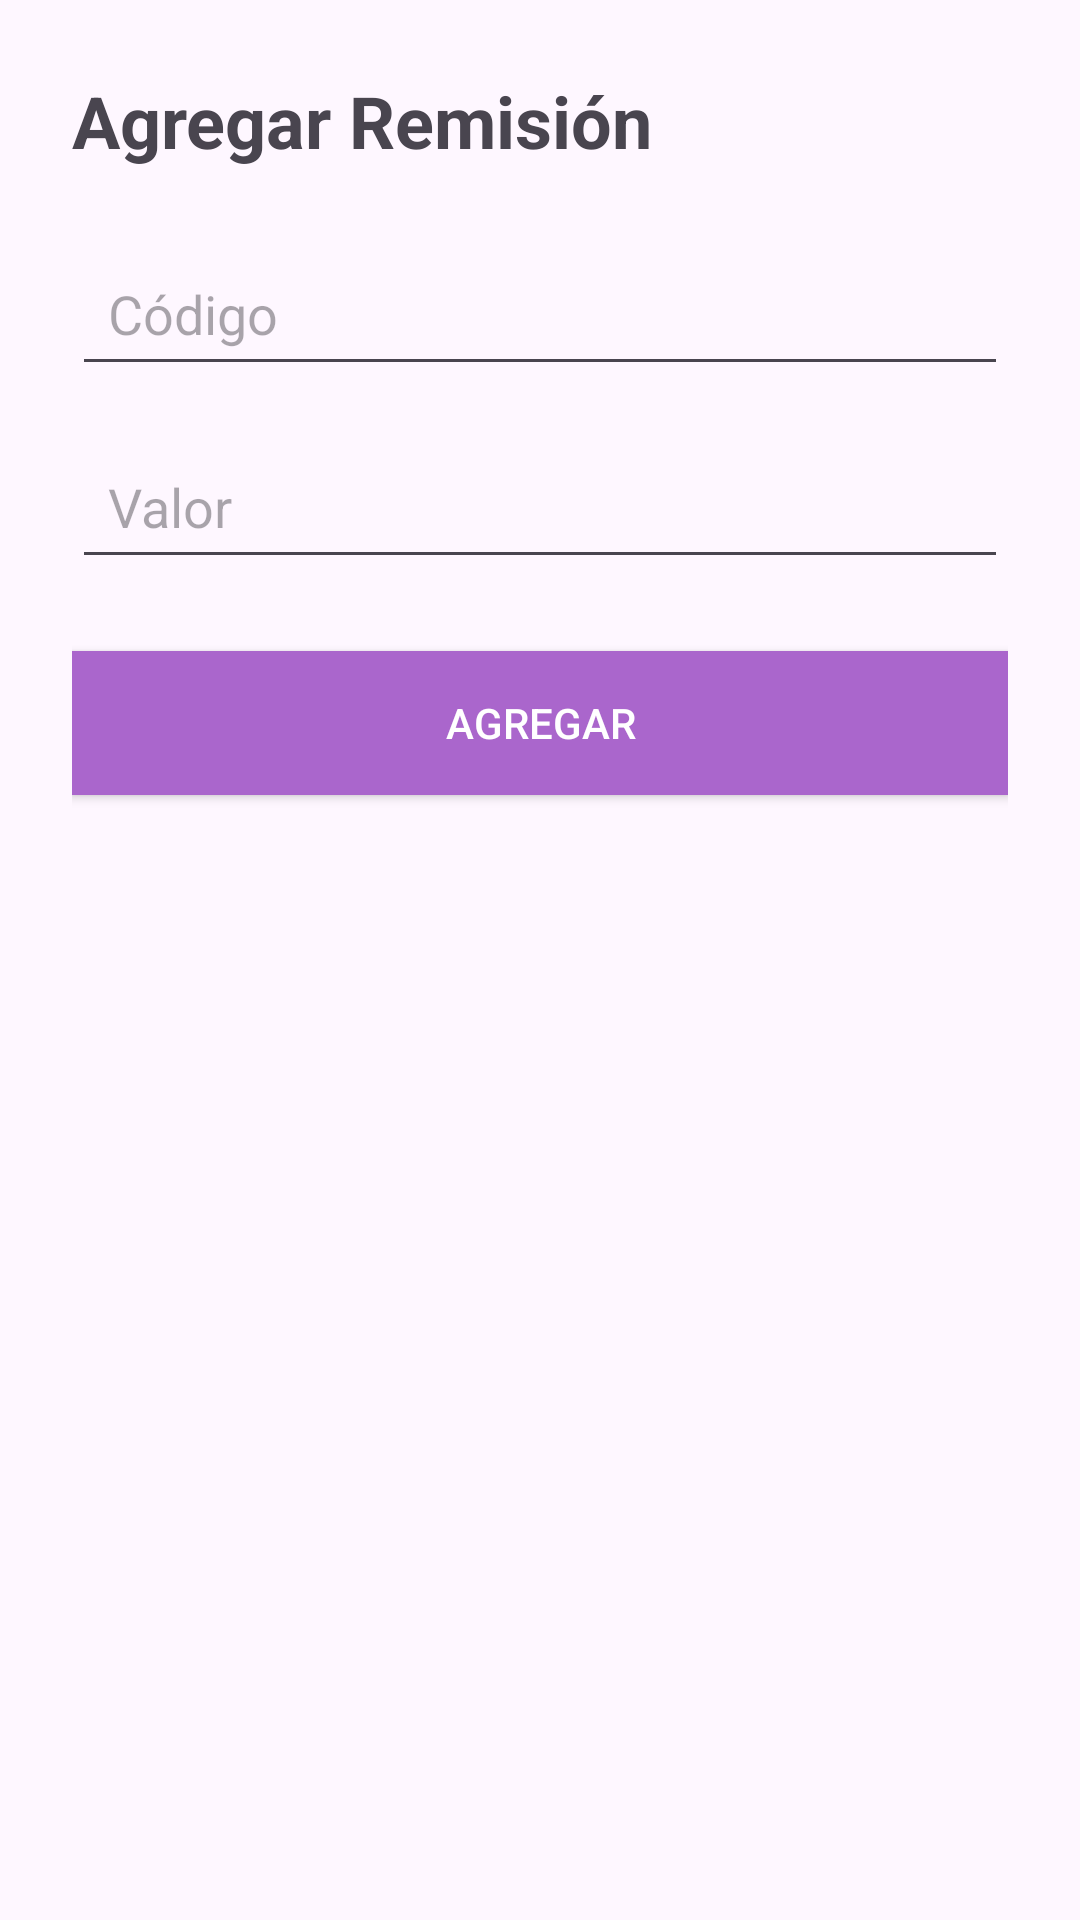

Write the Android layout XML for this screen, with the resource values it uses.
<!-- AndroidManifest.xml: application theme Theme.Aplicacionmovil -->
<!-- res/layout/activity_add_remission.xml -->
<?xml version="1.0" encoding="utf-8"?>
<androidx.constraintlayout.widget.ConstraintLayout
    xmlns:android="http://schemas.android.com/apk/res/android"
    xmlns:app="http://schemas.android.com/apk/res-auto"
    xmlns:tools="http://schemas.android.com/tools"
    android:id="@+id/addRemissionLayout"
    android:layout_width="match_parent"
    android:layout_height="match_parent"
    android:padding="24dp"
    tools:context=".ui.AddRemissionActivity">

    <TextView
        android:id="@+id/tvAddRemissionTitle"
        android:layout_width="0dp"
        android:layout_height="wrap_content"
        android:text="Agregar Remisión"
        android:textSize="24sp"
        android:textStyle="bold"
        app:layout_constraintTop_toTopOf="parent"
        app:layout_constraintStart_toStartOf="parent"
        app:layout_constraintEnd_toEndOf="parent" />

    <EditText
        android:id="@+id/etCode"
        android:layout_width="0dp"
        android:layout_height="wrap_content"
        android:hint="Código"
        android:inputType="text"
        android:padding="12dp"
        app:layout_constraintTop_toBottomOf="@id/tvAddRemissionTitle"
        app:layout_constraintStart_toStartOf="parent"
        app:layout_constraintEnd_toEndOf="parent"
        android:layout_marginTop="24dp" />

    <EditText
        android:id="@+id/etValue"
        android:layout_width="0dp"
        android:layout_height="wrap_content"
        android:hint="Valor"
        android:inputType="text"
        android:padding="12dp"
        app:layout_constraintTop_toBottomOf="@id/etCode"
        app:layout_constraintStart_toStartOf="parent"
        app:layout_constraintEnd_toEndOf="parent"
        android:layout_marginTop="16dp" />

    <Button
        android:id="@+id/btnAdd"
        android:layout_width="0dp"
        android:layout_height="wrap_content"
        android:text="Agregar"
        android:textColor="@android:color/white"
        android:background="@android:color/holo_purple"
        android:layout_marginTop="24dp"
        app:layout_constraintTop_toBottomOf="@id/etValue"
        app:layout_constraintStart_toStartOf="parent"
        app:layout_constraintEnd_toEndOf="parent" />

</androidx.constraintlayout.widget.ConstraintLayout>
<!-- resources referenced by this layout -->
<resources>
  <style name="Theme.Aplicacionmovil" parent="Base.Theme.Aplicacionmovil" />
  <style name="Base.Theme.Aplicacionmovil" parent="Theme.Material3.DayNight.NoActionBar">
          
          
      </style>
</resources>
